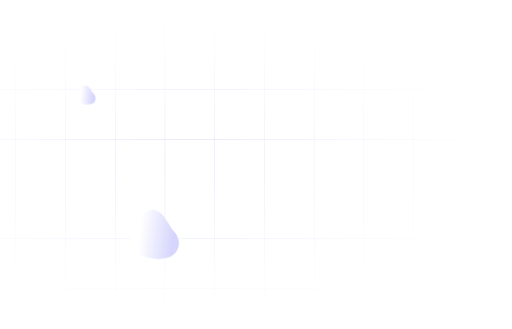
t = 0.00 s
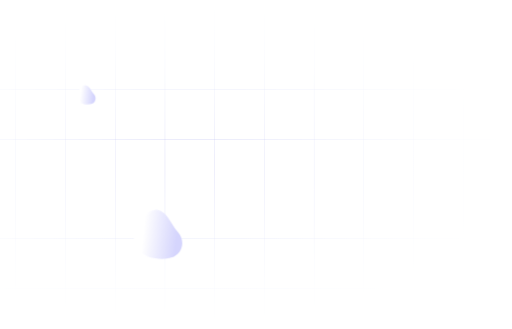
t = 2.50 s
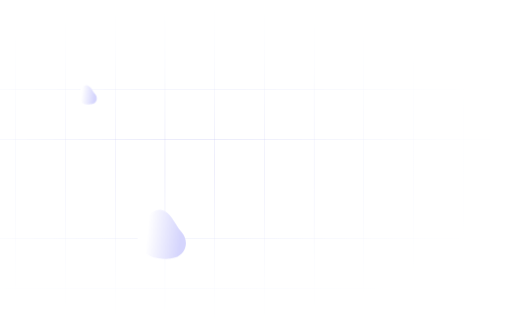
t = 3.38 s
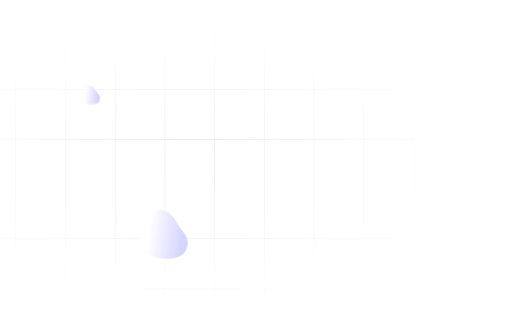
t = 4.25 s
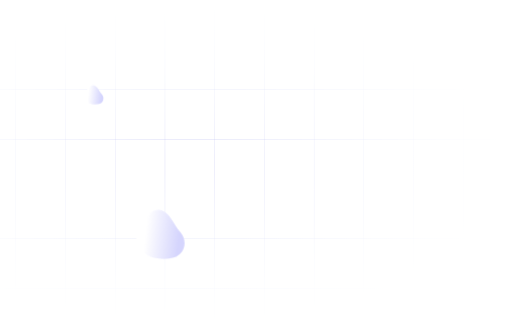
t = 5.13 s
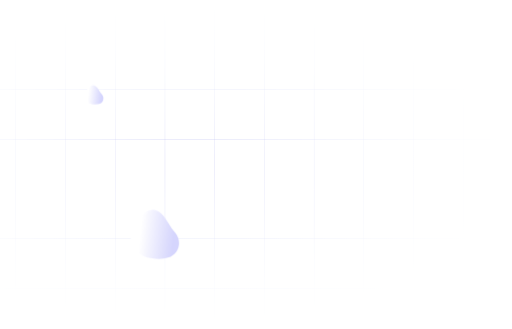
t = 6.38 s

The animated SVG that drew these frames (rendered in a browser with its animation timeline set to each time). Animation: 1 CSS @keyframes rule; one cycle of 7.50 s, repeats indefinitely.

<svg width="859" height="552" viewBox="0 0 859 552" fill="none" xmlns="http://www.w3.org/2000/svg">

    <style>
    @keyframes pulse {
        0% {
          -webkit-transform: translateX(0px);
          transform: translateX(0px);
        }
        70% {
          -webkit-transform: translateX(15px);
          transform: translateX(15px);
        }
        100% {
          -webkit-transform: translateX(0px);
          transform: translateX(0px);
        }
      } 

      <!-- @keyframes rotate {  
        from { 
          -webkit-transform: rotate(360deg);
          transform: rotate(360deg); 
        } 

        to { 
          -webkit-transform: rotate(0deg);
          transform: rotate(0deg);
        }  
      }  -->

    <!-- #path1,#path2,#path3{
        animation: rotate 5s ease-in infinite;
      -webkit-animation: rotate 5s ease-in infinite;
      -webkit-transform-origin: center; -ms-transform-origin: center; transform-origin: center; transform-box: fill-box;
    } -->
    #path4,#path5,#path1,#path2,#path3{
        animation: pulse 5s ease-in-out infinite;
      -webkit-animation: pulse 5s ease-in-out infinite;
      -webkit-transform-origin: center; -ms-transform-origin: center; transform-origin: center; transform-box: fill-box;
    }

    #path1 {
      animation-delay: 1s;
    }

    #path2 {
      animation-delay: 2.5s;
    }
</style>

    <path d="M858.969 67.7146V67.4059H777.217V0H776.908V67.4059H693.839V0H693.53V67.4059H610.461V0H610.152V67.4059H527.082V0H526.773V67.4059H443.704V0H443.395V67.4059H360.326V0H360.017V67.4059H276.948V0H276.639V67.4059H193.569V0H193.261V67.4059H110.191V0H109.882V67.4059H26.8129V0H26.504V67.4059H-56.5654V0H-56.8742V67.4059H-139.939V0H-140.248V67.4059H-222V67.7146H-140.248V150.74H-222V151.049H-140.248V234.074H-222V234.383H-140.248V317.408H-222V317.717H-140.248V400.742H-222V401.051H-140.248V484.076H-222V484.385H-140.248V551.005H-139.939V484.385H-56.8696V551.005H-56.5608V484.385H26.5087V551.005H26.8175V484.385H109.887V551.005H110.196V484.385H193.265V551.005H193.574V484.385H276.643V551.005H276.952V484.385H360.022V551.005H360.33V484.385H443.4V551.005H443.709V484.385H526.778V551.005H527.087V484.385H610.156V551.005H610.465V484.385H693.535V551.005H693.844V484.385H776.913V551.005H777.222V484.385H858.974V484.076H777.222V401.051H858.974V400.742H777.222V317.717H858.974V317.408H777.222V234.383H858.974V234.074H777.222V151.049H858.974V150.74H777.222V67.7146H858.974H858.969ZM-56.8696 484.073H-139.939V401.048H-56.8696V484.073ZM-56.8696 400.739H-139.939V317.714H-56.8696V400.739ZM-56.8696 317.405H-139.939V234.38H-56.8696V317.405ZM-56.8696 234.071H-139.939V151.049H-56.8696V234.074V234.071ZM-56.8696 150.737H-139.939V67.7146H-56.8696V150.74V150.737ZM26.5087 484.072H-56.5608V401.046H26.5087V484.072ZM26.5087 400.738H-56.5608V317.712H26.5087V400.738ZM26.5087 317.404H-56.5608V234.378H26.5087V317.404ZM26.5087 234.069H-56.5608V151.049H26.5087V234.074V234.069ZM26.5087 150.735H-56.5608V67.7146H26.5087V150.74V150.735ZM109.887 484.07H26.8175V401.045H109.887V484.07ZM109.887 400.736H26.8175V317.711H109.887V400.736ZM109.887 317.402H26.8175V234.377H109.887V317.402ZM109.887 234.068H26.8175V151.049H109.887V234.074V234.068ZM109.887 150.734H26.8175V67.7146H109.887V150.74V150.734ZM193.265 484.069H110.196V401.043H193.265V484.069ZM193.265 400.734H110.196V317.709H193.265V400.734ZM193.265 317.4H110.196V234.375H193.265V317.4ZM193.265 234.066H110.196V151.049H193.265V234.074V234.066ZM193.265 150.732H110.196V67.7146H193.265V150.74V150.732ZM276.643 484.067H193.574V401.042H276.643V484.067ZM276.643 400.733H193.574V317.708H276.643V400.733ZM276.643 317.399H193.574V234.374H276.643V317.399ZM276.643 234.065H193.574V151.049H276.643V234.074V234.065ZM276.643 150.731H193.574V67.7146H276.643V150.74V150.731ZM360.022 484.065H276.952V401.04H360.022V484.065ZM360.022 400.731H276.952V317.706H360.022V400.731ZM360.022 317.397H276.952V234.372H360.022V317.397ZM360.022 234.063H276.952V151.049H360.022V234.074V234.063ZM360.022 150.729H276.952V67.7146H360.022V150.74V150.729ZM443.4 484.064H360.33V401.039H443.4V484.064ZM443.4 400.73H360.33V317.704H443.4V400.73ZM443.4 317.396H360.33V234.37H443.4V317.396ZM443.4 234.062H360.33V151.049H443.4V234.074V234.062ZM443.4 150.728H360.33V67.7146H443.4V150.74V150.728ZM526.778 484.062H443.709V401.037H526.778V484.062ZM526.778 400.728H443.709V317.703H526.778V400.728ZM526.778 317.394H443.709V234.369H526.778V317.394ZM526.778 234.06H443.709V151.049H526.778V234.074V234.06ZM526.778 150.726H443.709V67.7146H526.778V150.74V150.726ZM610.156 484.061H527.087V401.035H610.156V484.061ZM610.156 400.727H527.087V317.701H610.156V400.727ZM610.156 317.393H527.087V234.367H610.156V317.393ZM610.156 234.059H527.087V151.049H610.156V234.074V234.059ZM610.156 150.725H527.087V67.7146H610.156V150.74V150.725ZM693.535 484.059H610.465V401.034H693.535V484.059ZM693.535 400.725H610.465V317.7H693.535V400.725ZM693.535 317.391H610.465V234.366H693.535V317.391ZM693.535 234.057H610.465V151.049H693.535V234.074V234.057ZM693.535 150.723H610.465V67.7146H693.535V150.74V150.723ZM776.913 484.058H693.844V401.032H776.913V484.058ZM776.913 400.724H693.844V317.698H776.913V400.724ZM776.913 317.39H693.844V234.364H776.913V317.39ZM776.913 234.056H693.844V151.049H776.913V234.074V234.056ZM776.913 150.721H693.844V67.7146H776.913V150.74V150.721Z" fill="url(#paint0_radial_1009_18)"/>
    <path id="path1" d="M229.668 371.423C231.606 368.686 244.227 349.865 258.502 352.2C264.77 353.224 270.987 358.263 274.434 362.821C281.054 371.569 285.619 381.325 292.939 389.727C305.831 404.524 300.701 425.838 281.772 432.126C264.719 437.789 231.386 432.242 222.586 415.432C212.345 395.866 227.023 375.163 229.668 371.423Z" fill="url(#paint1_linear_1009_18)"/>
    <path id="path2" d="M132.817 150.619C133.577 149.545 138.528 142.163 144.128 143.078C146.586 143.48 149.025 145.457 150.377 147.244C152.973 150.676 154.764 154.503 157.635 157.798C162.692 163.602 160.68 171.963 153.255 174.429C146.566 176.651 133.491 174.475 130.04 167.881C126.022 160.206 131.78 152.086 132.817 150.619Z" fill="url(#paint2_linear_1009_18)"/>
<defs>
<radialGradient id="paint0_radial_1009_18" cx="0" cy="0" r="1" gradientUnits="userSpaceOnUse" gradientTransform="translate(318.487 275.503) rotate(90) scale(275.503 540.487)">
<stop stop-color="#9A9BE8"/>
<stop offset="1" stop-color="#D1E1FC" stop-opacity="0"/>
</radialGradient>
<linearGradient id="paint1_linear_1009_18" x1="291.725" y1="396.599" x2="235.574" y2="390.529" gradientUnits="userSpaceOnUse">
<stop stop-color="#D5D5FD"/>
<stop offset="1" stop-color="white"/>
</linearGradient>
<linearGradient id="paint2_linear_1009_18" x1="157.159" y1="160.494" x2="135.134" y2="158.113" gradientUnits="userSpaceOnUse">
<stop stop-color="#D5D5FD"/>
<stop offset="1" stop-color="white"/>
</linearGradient>
</defs>
</svg>
